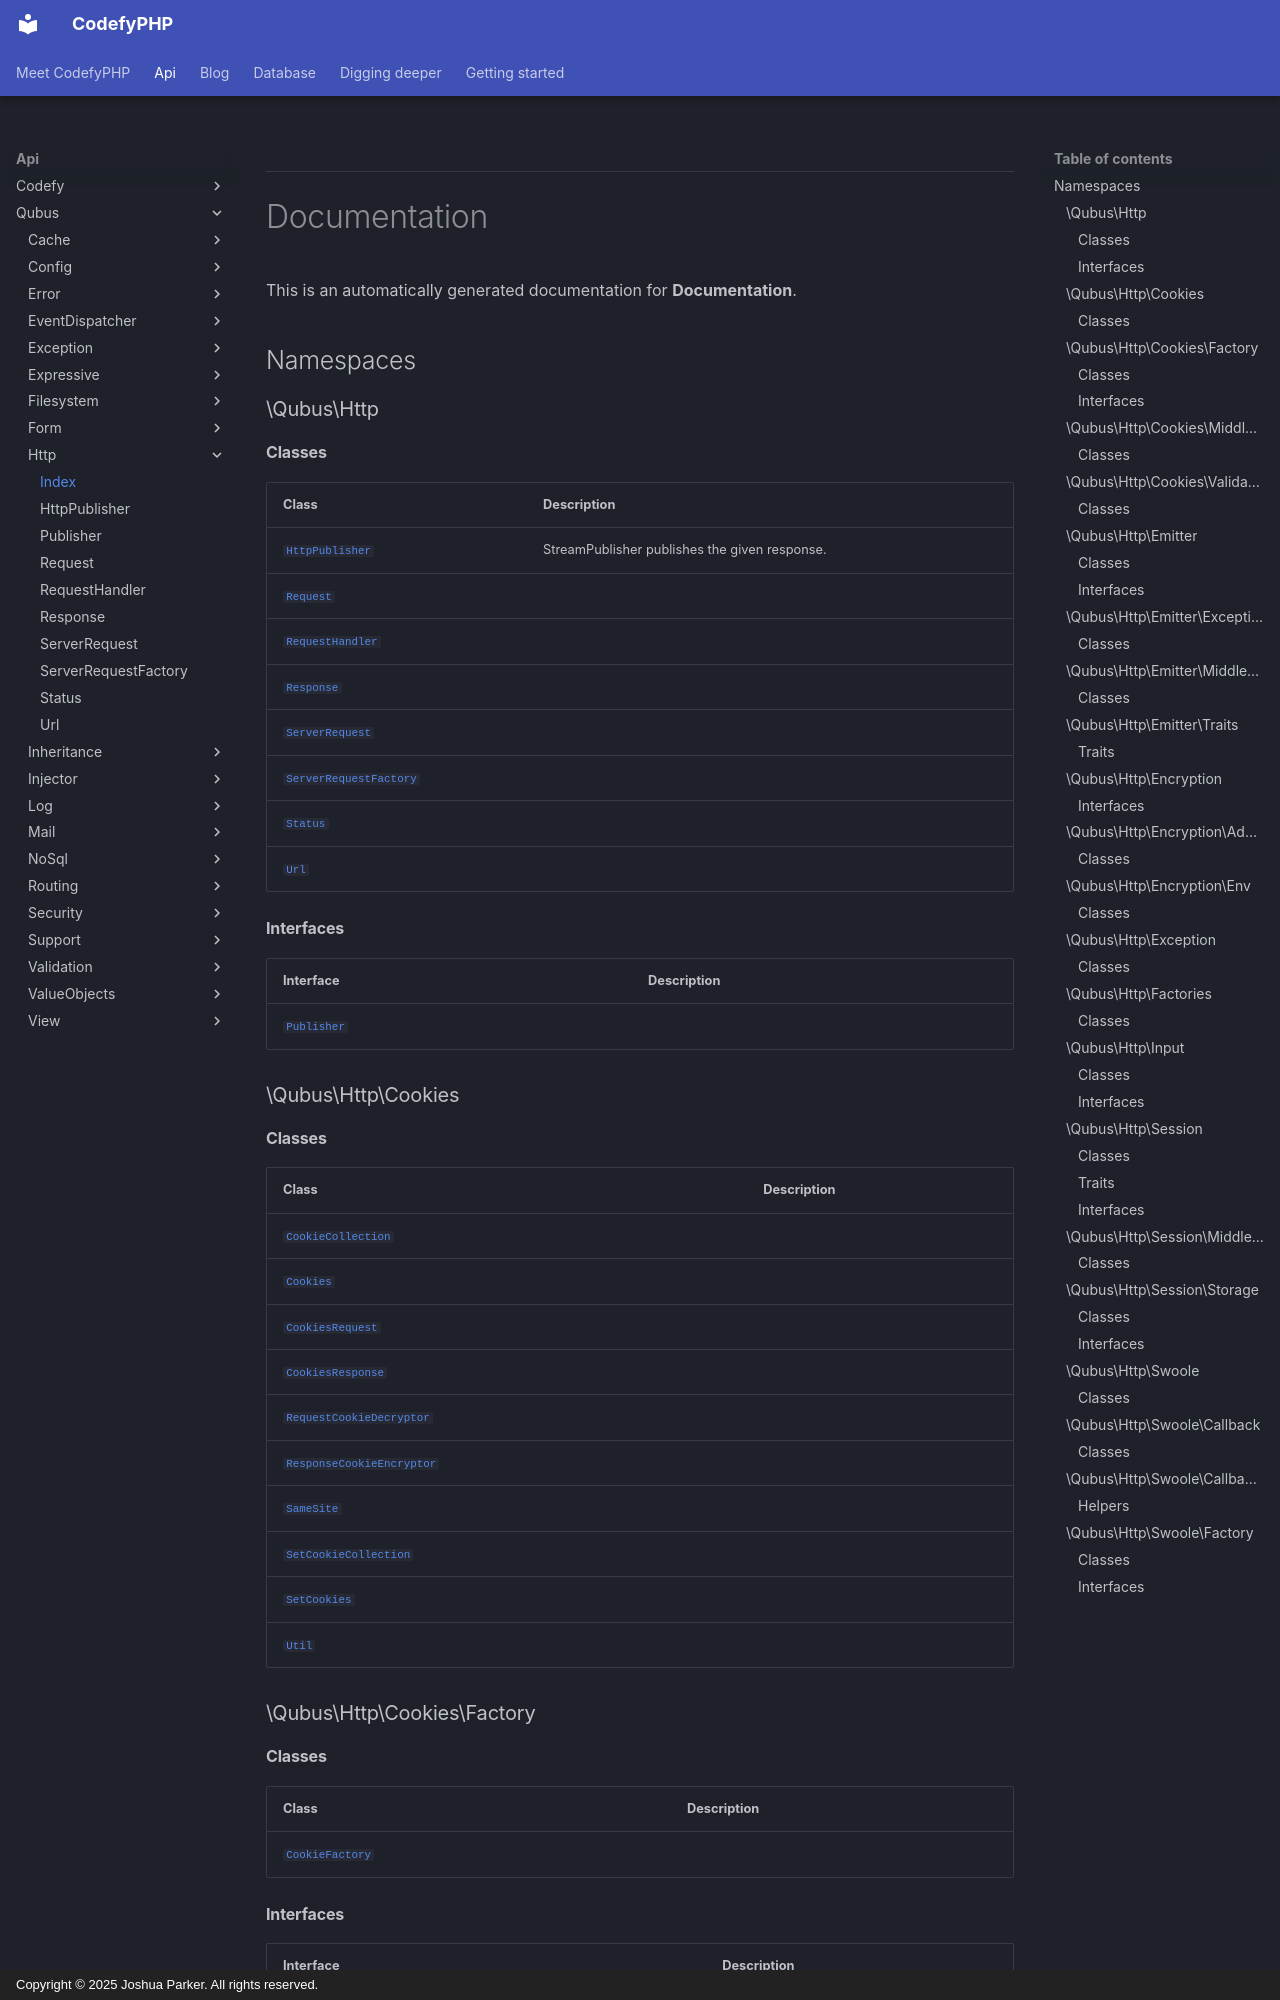

repository: codefyphp/docs · page: api/Qubus/Http/index.html · generator: mkdocs · copyright: Copyright © 2025 Joshua Parker. All rights reserved.


***

# Documentation



This is an automatically generated documentation for **Documentation**.

## Namespaces

### \Qubus\Http

#### Classes

| Class                                                                  | Description                                   |
|------------------------------------------------------------------------|-----------------------------------------------|
| [`HttpPublisher`](./HttpPublisher.md)               | StreamPublisher publishes the given response. |
| [`Request`](./Request.md)                           |                                               |
| [`RequestHandler`](./RequestHandler.md)             |                                               |
| [`Response`](./Response.md)                         |                                               |
| [`ServerRequest`](./ServerRequest.md)               |                                               |
| [`ServerRequestFactory`](./ServerRequestFactory.md) |                                               |
| [`Status`](./Status.md)                             |                                               |
| [`Url`](./Url.md)                                   |                                               |

#### Interfaces

| Interface                                        | Description |
|--------------------------------------------------|-------------|
| [`Publisher`](./Publisher.md) |             |

### \Qubus\Http\Cookies

#### Classes

| Class                                                                                | Description |
|--------------------------------------------------------------------------------------|-------------|
| [`CookieCollection`](./Cookies/CookieCollection.md)               |             |
| [`Cookies`](./Cookies/Cookies.md)                                 |             |
| [`CookiesRequest`](./Cookies/CookiesRequest.md)                   |             |
| [`CookiesResponse`](./Cookies/CookiesResponse.md)                 |             |
| [`RequestCookieDecryptor`](./Cookies/RequestCookieDecryptor.md)   |             |
| [`ResponseCookieEncryptor`](./Cookies/ResponseCookieEncryptor.md) |             |
| [`SameSite`](./Cookies/SameSite.md)                               |             |
| [`SetCookieCollection`](./Cookies/SetCookieCollection.md)         |             |
| [`SetCookies`](./Cookies/SetCookies.md)                           |             |
| [`Util`](./Cookies/Util.md)                                       |             |

### \Qubus\Http\Cookies\Factory

#### Classes

| Class                                                                    | Description |
|--------------------------------------------------------------------------|-------------|
| [`CookieFactory`](./Cookies/Factory/CookieFactory.md) |             |
